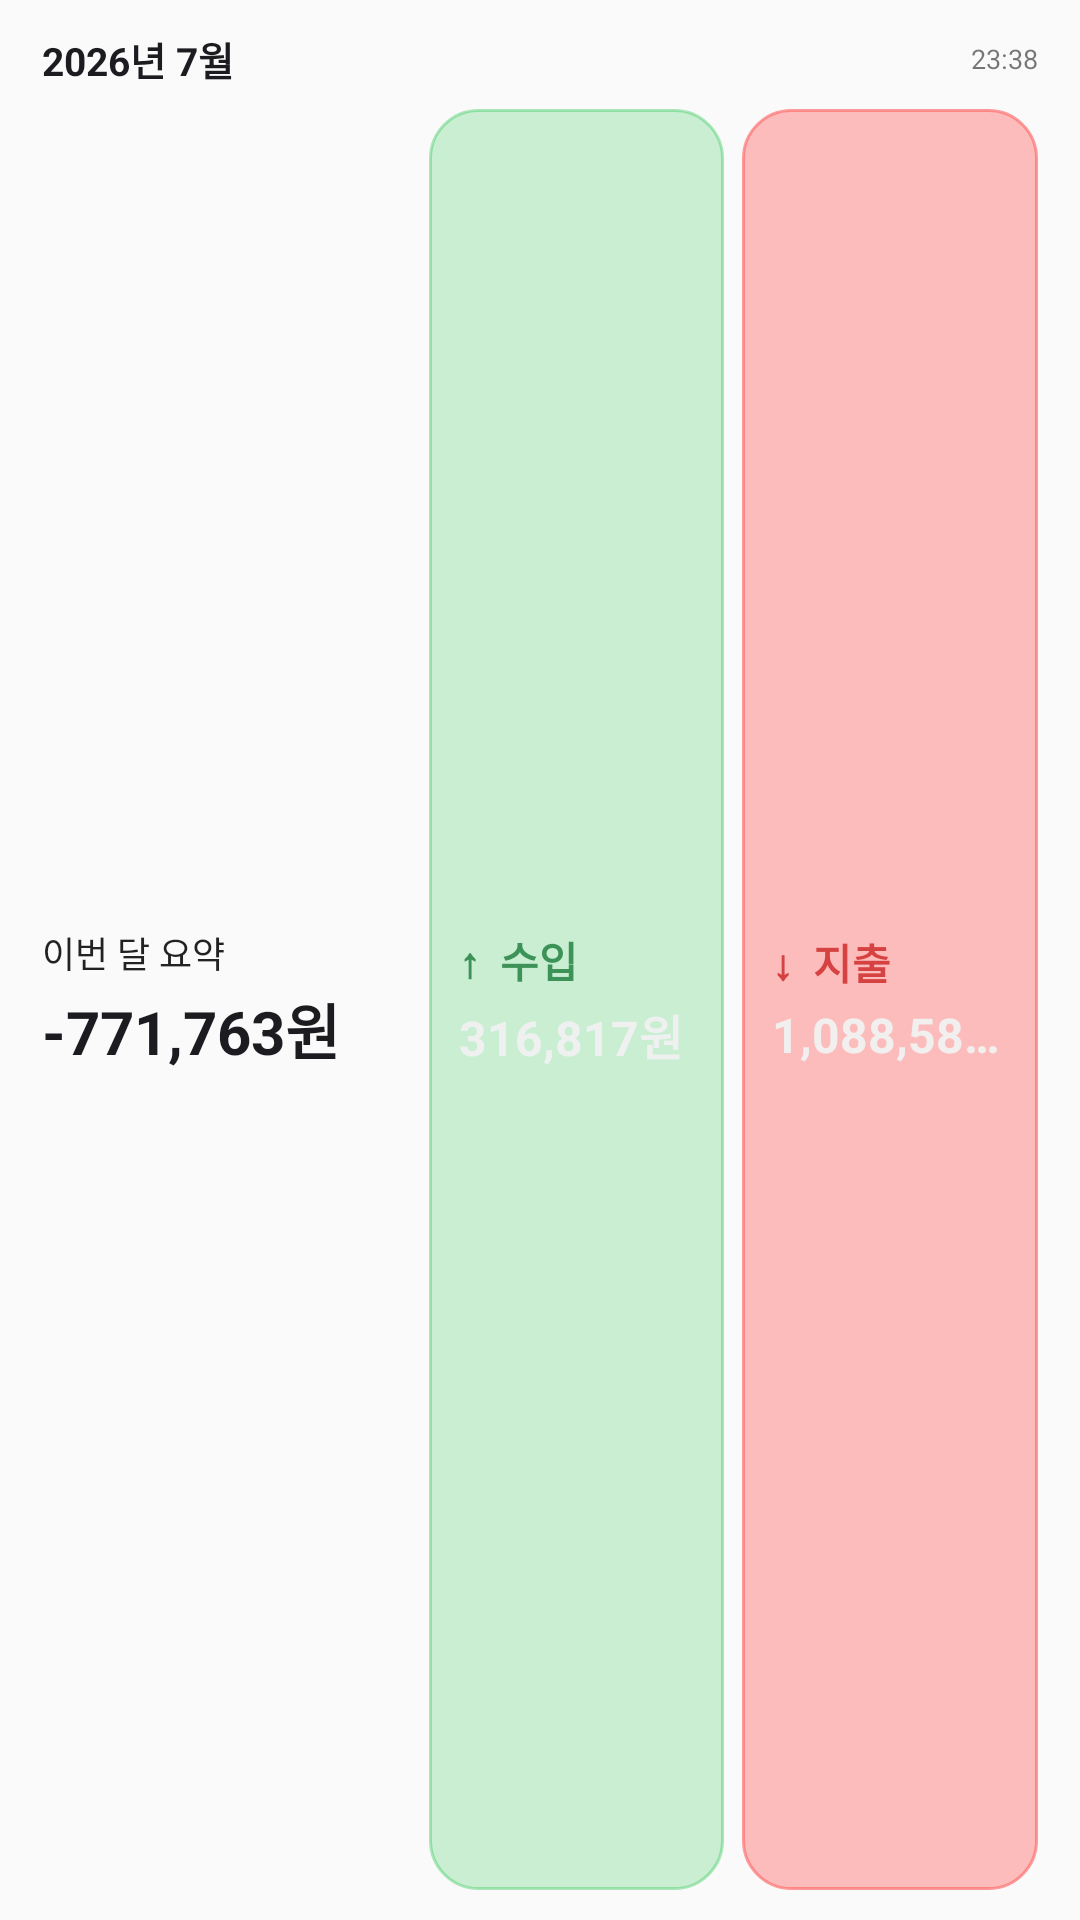

Here is an Android app screen rendered from its layout file. Give the layout XML and the strings, colors and styles it references.
<!-- AndroidManifest.xml: application theme AppTheme -->
<!-- res/layout/widget_compact.xml -->
<?xml version="1.0" encoding="utf-8"?>
<LinearLayout
    xmlns:android="http://schemas.android.com/apk/res/android"
    android:id="@+id/widget_compact_root"
    android:layout_width="match_parent"
    android:layout_height="match_parent"
    android:orientation="vertical"
    android:paddingStart="14dp"
    android:paddingEnd="14dp"
    android:paddingTop="10dp"
    android:paddingBottom="10dp"
    android:background="@android:color/transparent">

    
    <LinearLayout
        android:layout_width="match_parent"
        android:layout_height="wrap_content"
        android:orientation="horizontal"
        android:gravity="center_vertical">

        <TextView
            android:id="@+id/compact_month"
            android:layout_width="0dp"
            android:layout_height="wrap_content"
            android:layout_weight="1"
            android:text="2026년 7월"
            android:textColor="@color/w_primary"
            android:textSize="13dp"
            android:textStyle="bold"
            android:maxLines="1"
            android:ellipsize="end" />

        <TextView
            android:id="@+id/compact_updated"
            android:layout_width="wrap_content"
            android:layout_height="wrap_content"
            android:text="23:38"
            android:textColor="@color/w_dim"
            android:textSize="9dp" />

    </LinearLayout>

    
    <LinearLayout
        android:layout_width="match_parent"
        android:layout_height="0dp"
        android:layout_weight="1"
        android:orientation="horizontal"
        android:gravity="center_vertical"
        android:layout_marginTop="7dp">

        
        <LinearLayout
            android:layout_width="0dp"
            android:layout_height="match_parent"
            android:layout_weight="1.25"
            android:orientation="vertical"
            android:gravity="center_vertical">

            <TextView
                android:id="@+id/compact_balance_label"
                android:layout_width="wrap_content"
                android:layout_height="wrap_content"
                android:text="이번 달 요약"
                android:textColor="@color/w_text"
                android:textSize="12dp" />

            <TextView
                android:id="@+id/compact_balance"
                android:layout_width="wrap_content"
                android:layout_height="wrap_content"
                android:text="-771,763원"
                android:textColor="@color/w_primary"
                android:textSize="20dp"
                android:textStyle="bold"
                android:maxLines="1"
                android:ellipsize="end"
                android:layout_marginTop="2dp" />

        </LinearLayout>

        
        <LinearLayout
            android:id="@+id/compact_income_card"
            android:layout_width="0dp"
            android:layout_height="match_parent"
            android:layout_weight="1"
            android:layout_marginStart="6dp"
            android:orientation="vertical"
            android:gravity="center_vertical"
            android:paddingStart="10dp"
            android:paddingEnd="8dp"
            android:paddingTop="7dp"
            android:paddingBottom="7dp"
            android:background="@drawable/widget_income_bg">

            <TextView
                android:id="@+id/compact_income_label"
                android:layout_width="wrap_content"
                android:layout_height="wrap_content"
                android:text="↑  수입"
                android:textColor="@color/w_income"
                android:textSize="14dp"
                android:textStyle="bold" />

            <TextView
                android:id="@+id/compact_income"
                android:layout_width="wrap_content"
                android:layout_height="wrap_content"
                android:text="316,817원"
                android:textColor="#F1F1F1F1"
                android:textSize="16dp"
                android:textStyle="bold"
                android:maxLines="1"
                android:ellipsize="end"
                android:layout_marginTop="3dp" />

        </LinearLayout>

        
        <LinearLayout
            android:id="@+id/compact_expense_card"
            android:layout_width="0dp"
            android:layout_height="match_parent"
            android:layout_weight="1"
            android:layout_marginStart="6dp"
            android:orientation="vertical"
            android:gravity="center_vertical"
            android:paddingStart="10dp"
            android:paddingEnd="8dp"
            android:paddingTop="7dp"
            android:paddingBottom="7dp"
            android:background="@drawable/widget_expense_bg">

            <TextView
                android:id="@+id/compact_expense_label"
                android:layout_width="wrap_content"
                android:layout_height="wrap_content"
                android:text="↓  지출"
                android:textColor="@color/w_expense"
                android:textSize="14dp"
                android:textStyle="bold" />

            <TextView
                android:id="@+id/compact_expense"
                android:layout_width="wrap_content"
                android:layout_height="wrap_content"
                android:text="1,088,580원"
                android:textColor="#F1F1F1F1"
                android:textSize="16dp"
                android:textStyle="bold"
                android:maxLines="1"
                android:ellipsize="end"
                android:layout_marginTop="3dp" />

        </LinearLayout>

    </LinearLayout>

</LinearLayout>
<!-- resources referenced by this layout -->
<resources>
  <color name="w_dim">#88000000</color>
  <color name="w_expense">#CCCC2222</color>
  <color name="w_income">#CC1A7A3A</color>
  <color name="w_primary">#FF1C1B20</color>
  <color name="w_text">#DD000000</color>
  <!-- drawable widget_expense_bg (drawable) -->
  <?xml version="1.0" encoding="utf-8"?>
  <shape
      xmlns:android="http://schemas.android.com/apk/res/android"
      android:shape="rectangle">
  
      <solid android:color="#70FF6B6B" />
  
      <corners android:radius="16dp" />
  
      <stroke
          android:width="1dp"
          android:color="#AAFF6B6B" />
  
  </shape>
  <!-- drawable widget_income_bg (drawable) -->
  <?xml version="1.0" encoding="utf-8"?>
  <shape
      xmlns:android="http://schemas.android.com/apk/res/android"
      android:shape="rectangle">
  
      <solid android:color="#4034C759" />
  
      <corners android:radius="16dp" />
  
      <stroke
          android:width="1dp"
          android:color="#6634C759" />
  
  </shape>
  <style name="AppTheme" parent="Theme.AppCompat.Light.DarkActionBar">
          
          <item name="colorPrimary">@color/colorPrimary</item>
          <item name="colorPrimaryDark">@color/colorPrimaryDark</item>
          <item name="colorAccent">@color/colorAccent</item>
      </style>
  <!-- not gathered from this repository: default colours our renderer supplied (Android Studio template values) -->
  <color name="colorPrimary">#FF6200EE</color>
  <color name="colorPrimaryDark">#FF3700B3</color>
  <color name="colorAccent">#FF03DAC5</color>
</resources>
